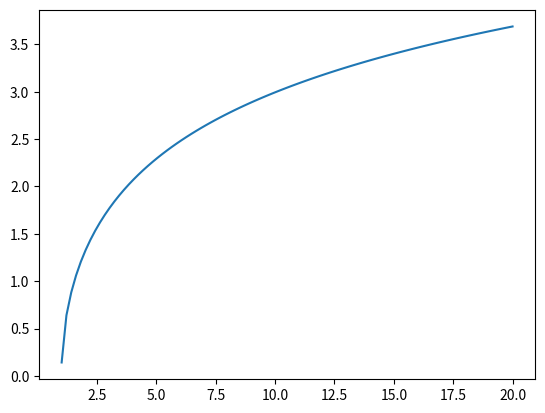

The script that saved this image:
import matplotlib.pyplot as plt
import numpy as np

x = np.linspace(0, 20, 100)
plt.plot(x, np.arccosh(x))
plt.show()
